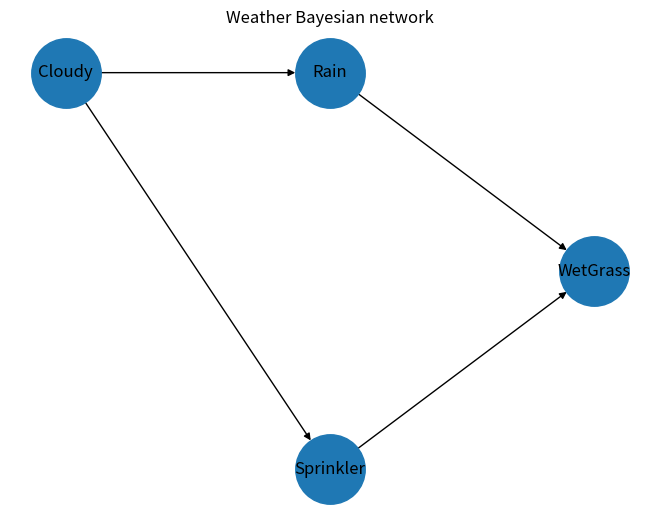

Write Python code to recreate this figure.
import networkx as nx
import matplotlib.pyplot as plt
# Cloudy -> Rain -> Wet grass; Cloudy -> Sprinkler
G=nx.DiGraph([("Cloudy","Rain"),("Cloudy","Sprinkler"),("Rain","WetGrass"),("Sprinkler","WetGrass")])
p_cloud=.5;p_rain_cloud=.8;p_rain_clear=.2
p_rain=p_cloud*p_rain_cloud+(1-p_cloud)*p_rain_clear
print("P(Rain|Cloudy)=0.8; P(Rain|Clear)=0.2")
print("Marginal P(Rain):",round(p_rain,3))
pos={"Cloudy":(0,1),"Rain":(1,1),"Sprinkler":(1,0),"WetGrass":(2,.5)}
nx.draw(G,pos,with_labels=True,node_size=2500,arrows=True);plt.title("Weather Bayesian network");plt.tight_layout();plt.savefig("bayesian_network.png")
